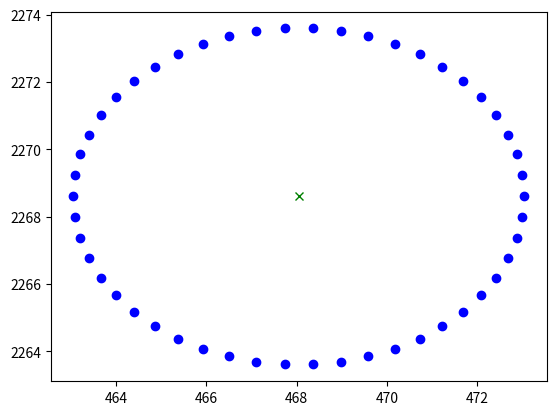

The matplotlib source for this figure:
import matplotlib.pyplot as plt

import numpy as np


circle = np.array([[473.046, 2268.6],[473.007, 2269.23],[472.889, 2269.85],[472.695, 2270.44],[472.428, 2271.01],[472.091, 2271.54],[471.691, 2272.03],[471.233, 2272.46],[470.726, 2272.82],[470.175, 2273.13],[469.591, 2273.36],[468.983, 2273.51],[468.36, 2273.59],[467.732, 2273.59],[467.109, 2273.51],[466.501, 2273.36],[465.917, 2273.13],[465.367, 2272.82],[464.859, 2272.46],[464.402, 2272.03],[464.001, 2271.54],[463.665, 2271.01],[463.397, 2270.44],[463.203, 2269.85],[463.086, 2269.23],[463.046, 2268.6],[463.086, 2267.98],[463.203, 2267.36],[463.397, 2266.76],[463.665, 2266.19],[464.001, 2265.66],[464.402, 2265.18],[464.859, 2264.75],[465.367, 2264.38],[465.917, 2264.08],[466.501, 2263.85],[467.109, 2263.69],[467.732, 2263.61],[468.36, 2263.61],[468.983, 2263.69],[469.591, 2263.85],[470.175, 2264.08],[470.726, 2264.38],[471.233, 2264.75],[471.691, 2265.18],[472.091, 2265.66],[472.428, 2266.19],[472.695, 2266.76],[472.889, 2267.36],[473.007, 2267.98] ])

vertex  = np.array([ 468.046, 2268.6 ] )

plt.plot(circle[:,0],circle[:,1],'bo')
plt.plot(vertex[0],vertex[1],'gx')
plt.show()

